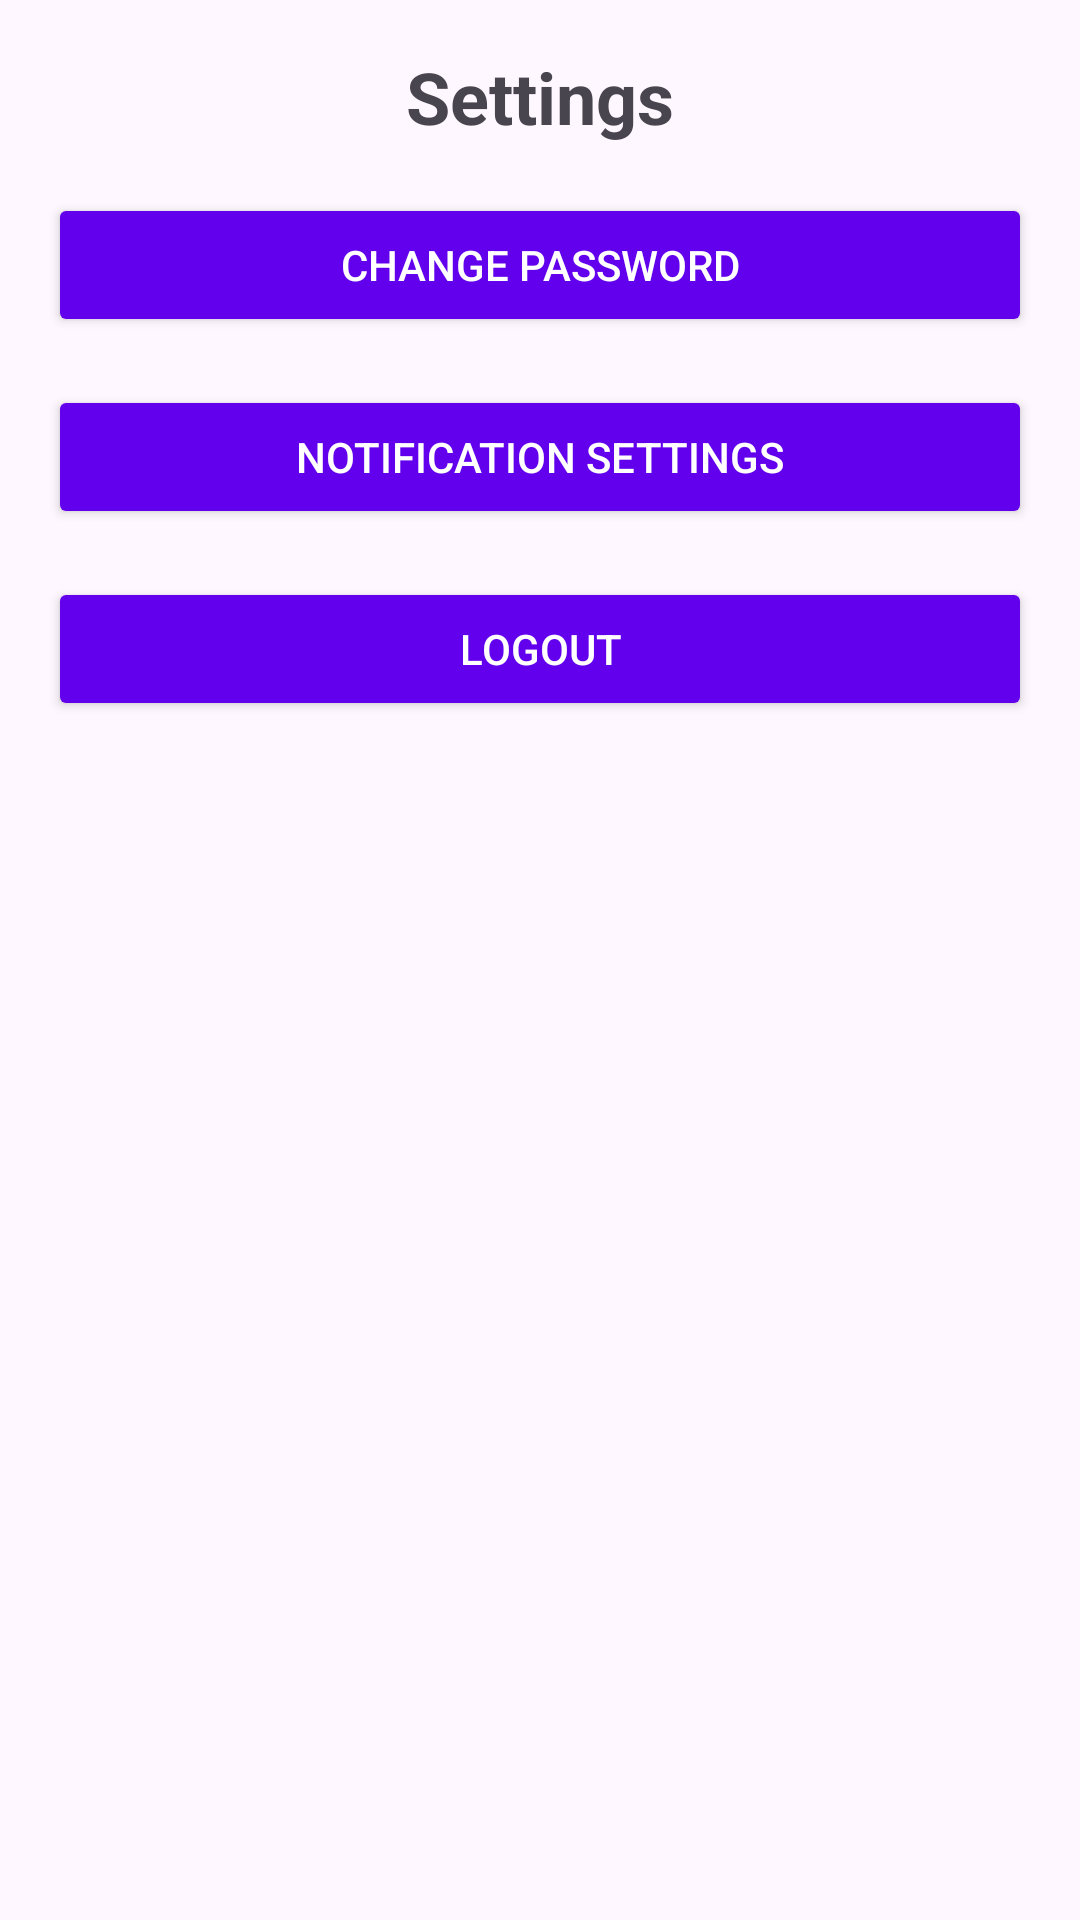

This screen was rendered from an Android layout file. Write that file and the resources it references.
<!-- AndroidManifest.xml: application theme Theme.Turfapp -->
<!-- res/layout/activity_settings.xml -->
<?xml version="1.0" encoding="utf-8"?>
<LinearLayout
    xmlns:android="http://schemas.android.com/apk/res/android"
    android:layout_width="match_parent"
    android:layout_height="match_parent"
    android:orientation="vertical"
    android:padding="16dp">

    <TextView
        android:layout_width="wrap_content"
        android:layout_height="wrap_content"
        android:text="Settings"
        android:textSize="24sp"
        android:textStyle="bold"
        android:layout_gravity="center"
        android:layout_marginBottom="16dp"/>

    <Button
        android:id="@+id/changePasswordButton"
        android:layout_width="match_parent"
        android:layout_height="wrap_content"
        android:text="Change Password"
        android:layout_marginBottom="16dp"
        android:backgroundTint="@color/colorPrimary"
        android:textColor="@android:color/white"/>

    <Button
        android:id="@+id/notificationSettingsButton"
        android:layout_width="match_parent"
        android:layout_height="wrap_content"
        android:text="Notification Settings"
        android:layout_marginBottom="16dp"
        android:backgroundTint="@color/colorPrimary"
        android:textColor="@android:color/white"/>

    <Button
        android:id="@+id/logoutButton"
        android:layout_width="match_parent"
        android:layout_height="wrap_content"
        android:text="Logout"
        android:backgroundTint="@color/colorPrimary"
        android:textColor="@android:color/white"/>
</LinearLayout>
<!-- resources referenced by this layout -->
<resources>
  <style name="Theme.Turfapp" parent="Base.Theme.Turfapp" />
  <style name="Base.Theme.Turfapp" parent="Theme.Material3.DayNight.NoActionBar">
          
          
      </style>
  <!-- not gathered from this repository: default colours our renderer supplied (Android Studio template values) -->
  <color name="colorPrimary">#FF6200EE</color>
</resources>
